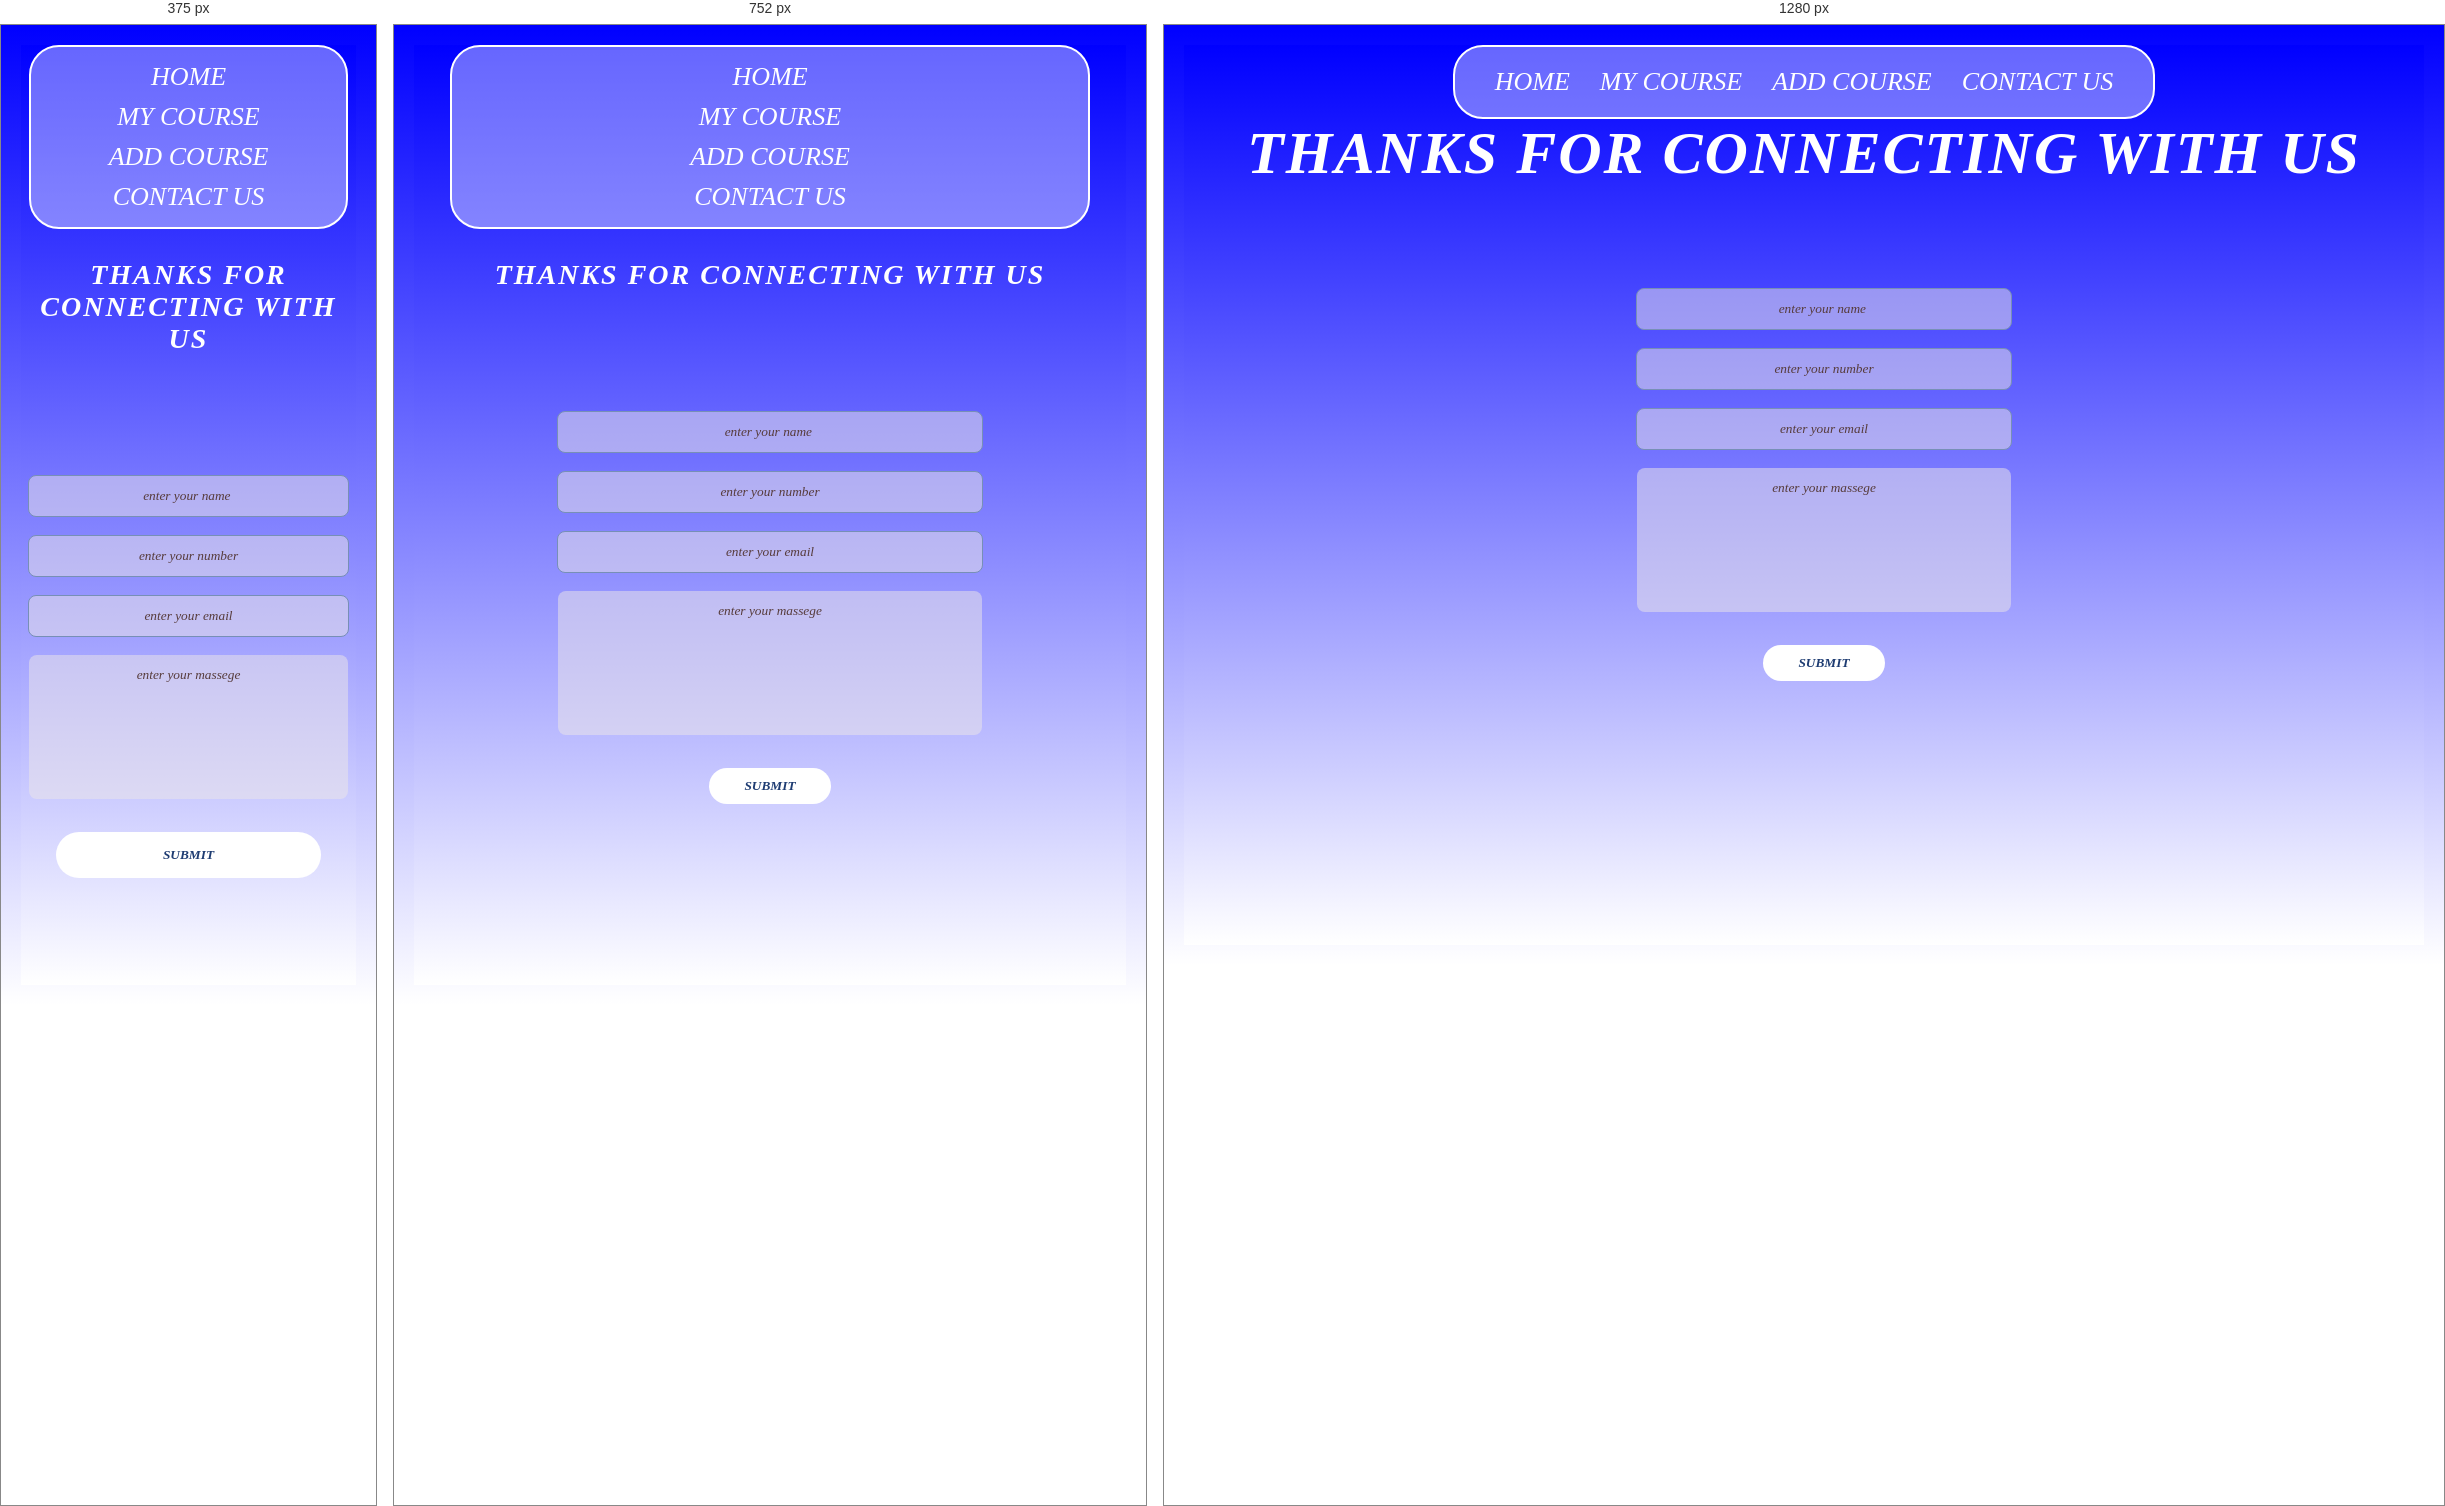
Rendered at 375 px, 752 px and 1280 px, left to right.

<!-- file: connect us.html -->
<!DOCTYPE html>
<html lang="en">
<head>
    <meta charset="UTF-8">
    <meta name="viewport" content="width=device-width, initial-scale=1.0">
    <link rel="stylesheet" href="csspro.css">
    <title>connect us</title>
</head>
<body>
    <div class="connect">
        <div class="connectus">
            <div class="connectlink">      
          <a href="home.html" class="frist">home</a>
          <a href="my courses.html" class="mycourse">my course</a>
          <a href="add course.html" class="addcourse">add course</a>
          <a href="connect us.html" class="contact us">contact us</a>
    </div></div>
        <h1 class="h12">thanks for connecting with us</h1>
        <form class="form">
            <input type="text"  name="name" placeholder="enter your name " required> 
            <br>
            <input type="text" name="phone" placeholder="enter your number" required> 
            <br>
            <input type="email" name="your email"  placeholder="enter your email" required> 
            <br>
            <textarea  rows="5" cols="5" placeholder="enter your massege" required></textarea>
           <br>
            <button type="submit">submit</button>
        </form>

    </div>
    
</body>
</html>

/* @media block from csspro.css */
@media (max-width: 1024px) {
    
    .home, .connect, .adding, .mycourse-div {
        height: auto; 
        min-height: 100vh;
        padding-bottom: 40px;
    }

    
    .header {
        flex-direction: column;
        padding: 20px;
        gap: 20px;
    }

    .link, .addlink, .connectlink, .mycourse-link {
        flex-direction: column; 
        width: 85%;
        margin: 0 auto;
        padding: 15px;
        gap: 10px;
        text-align: center;
    }

    
    .content {
        margin-top: 60px;
        padding: 0 15px;
    }

    .content h1 {
        font-size: 35px; 
    }


    .addform, form {
        width: 100% !important;
        margin-right: 0 !important;
        padding: 20px;
        box-sizing: border-box;
    }

    input, textarea {
        width: 100% !important; 
        max-width: 400px;
    }

    
    .table-container {
        width: 95%;
        margin: 20px auto;
        overflow-x: auto; 
        display: block; 
    }

    table {
        min-width: 600px; 
    }

    td, th {
        padding: 8px;
        font-size: 14px;
    }


    .addh1, .h12, .connect h1 {
        font-size: 28px;
        text-align: center;
        margin-top: 30px;
    }
}

/* @media block from csspro.css */
@media (max-width: 480px) {
    .content h1 {
        font-size: 28px;
    }
    
    .logo {
        font-size: 24px;
    }

    .main-btn, .add-butt, form button {
        width: 90%;
        padding: 15px;
    }
}